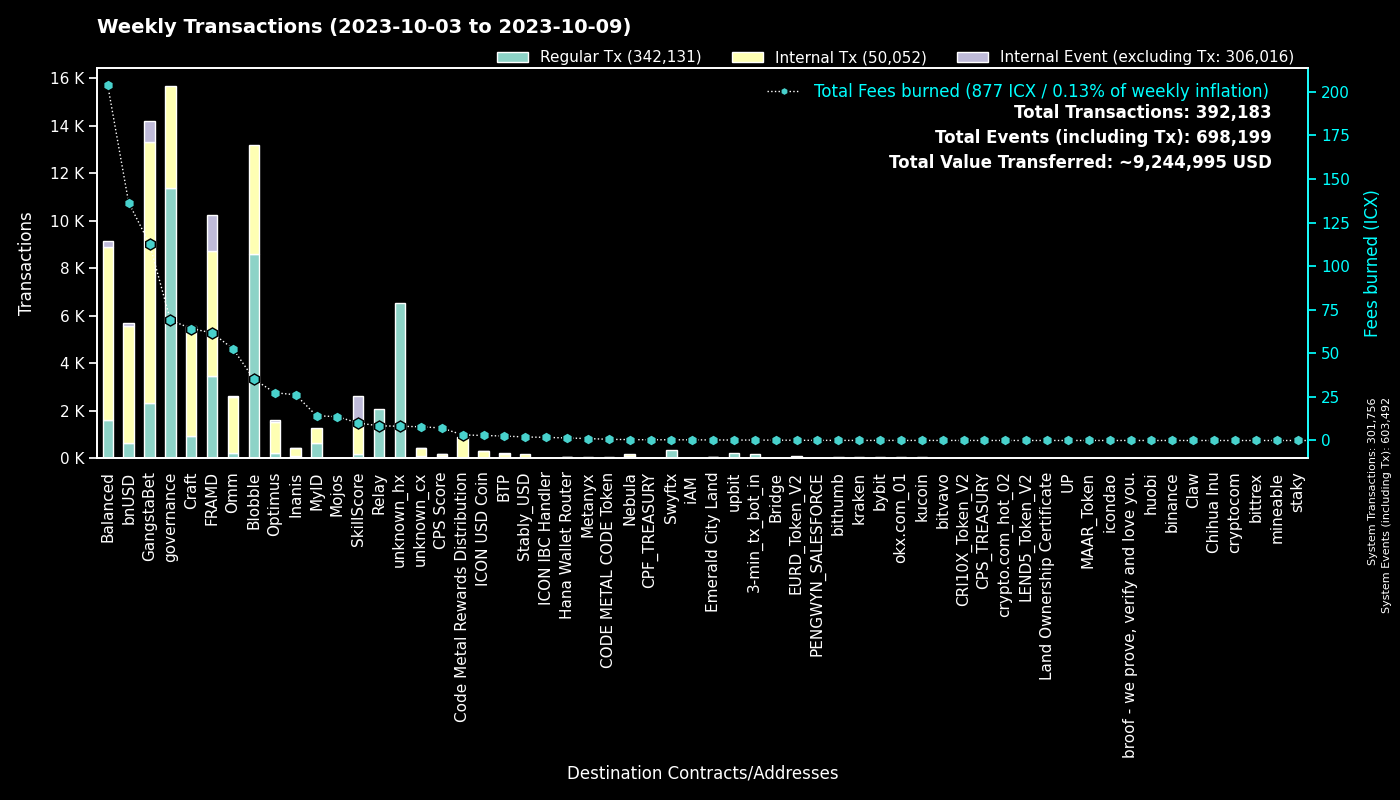

The file beside this chart, header and first rows:
to, Regular Tx, Fees burned, to_def, Internal Tx, Internal Event (excluding Tx), group
0, 301729, 0.0, System, 27, 301736, System
cx00000000000000000000000000000000000000…, 11386, 69, governance, 4280, 0, governance
cxf14dea1cff7ceb29a46e6d04533a08f84441e4…, 4541, 18.78, Blobble Stake Token, 4623, 0, Blobble
cxf2ca3b655a782f39227934d37ff3b77f9b1ebc…, 4029, 16.41, unknown_cx, 0, 0, Blobble
cx2aa9b28a657e3121b75d3d4fe65e569398645d…, 3419, 49.71, FRAMD Token, 3962, 148, FRAMD
cxca5faa5a71d986a2e84dd7e6f5ff791d29901e…, 2059, 8.424, Relay_4, 0, 0, Relay
cx5a0af85407c69945eb318d4ac18e9e84218416…, 1013, 51.78, GangWar Simulation, 4000, 581, GangstaBet
cx88fd7df7ddff82f7cc735c871dc519838cb235…, 626, 136.5, bnUSD, 4935, 137, bnUSD
cx2609b924e33ef00b648a409245c7ea394c4678…, 575, 98.56, balanced_sicx, 2466, 37, Balanced
cxd17316e24ee40f2ef8ed6f3a497311db1b3520…, 554, 6.577, GangstaVerse LootBox, 2103, 0, GangstaBet
cx9c4698411c6d9a780f605685153431dcda0460…, 459, 4.456, Auction, 1479, 0, Craft
cx28b2ec885b50c8a93da752f2d0467a67127a70…, 406, 43.18, CROWN, 3958, 277, GangstaBet
cxba62bb61baf8dd8b6a04633fe33806547785a0…, 381, 11.82, MyID_3, 381, 0, MyID
cx7ecb16e4c143b95e01d05933c17cb986cfe618…, 330, 29.17, CraftRewards, 1901, 33, Craft
hxb568381d35d3e7a6383200e8a0d30310af20b9…, 329, 0.4113, Swyftx, 0, 0, Swyftx
cx694e8c9f1a05c8c3719f30d46b97697960e428…, 252, 2.376, MyID_2, 252, 0, MyID
cxe5c2c460364acc5f8c1d5ca925930043d8d9c9…, 239, 1.201, GangstaBet Crown, 284, 0, GangstaBet
cx66d4d90f5f113eba575bf793570135f9b10cec…, 198, 15.08, balanced_loans, 614, 58, Balanced
cx2dc662031f3d62bcdba4f63e9bf827767c8475…, 195, 10, SkillScore, 1179, 1253, SkillScore
hx11de4e28be4845de3ea392fd8d758655bf766c…, 192, 0.24, 3-min_tx_bot_in, 0, 0, 3-min_tx_bot_in
cx43e2eec79eb76293c298f2b17aec06097be606…, 158, 9.62, balanced_staking, 333, 0, Balanced
hx082c17b19ba0000041e730ab35441c78ec48a7…, 158, 0.1975, unknown_hx, 0, 0, unknown_hx
cx2e6d0fc0eca04965d06038c8406093337f085f…, 145, 30.5, Craft, 1153, 31, Craft
cx28497aef34ec44ad2be9249daddfbe34b54f30…, 136, 2.345, Balanced Bribe, 136, 0, Balanced
cx10d59e8103ab44635190bd4139dbfd682fa2d0…, 128, 6.209, balanced_rewards, 405, 0, Balanced
cxf61cd5a45dc9f91c15aa65831a30a90d59a096…, 128, 23.06, balanced_baln, 661, 78, Balanced
cxaa99a164586883eed0322d62a31946dfa9491f…, 106, 13.97, optimus_rewards, 285, 14, Optimus
cx21e94c08c03daee80c25d8ee3ea22a20786ec2…, 106, 27.42, Balanced Router, 1327, 51, Balanced
cxe971c0a92c58db502e4a224efc6ba311eb1c17…, 105, 24.85, Inanis Treasury, 266, 29, Inanis
hx49b1556654e51f52d59a8222b4737ee7dccc6d…, 93, 0.1163, upbit_cold_02, 0, 0, upbit
hx4b986bda2c90fb74ee76ced3e092f4f7cb91ec…, 89, 0.1113, unknown_hx, 0, 0, unknown_hx
cxa0af3165c08318e988cb30993b3048335b94af…, 86, 4.431, balanced_dex, 282, 0, Balanced
cx1a29259a59f463a67bb2ef84398b30ca56b583…, 85, 26.3, omm_token, 746, 27, Omm
cxcb455f26a2c01c686fa7f30e1e3661642dd53c…, 85, 21.17, omm_lending, 1484, 0, Omm
cx203d9cd2a669be67177e997b8948ce2c35caff…, 77, 15.33, balanced_dividends, 964, 29, Balanced
cx6139a27c15f1653471ffba0b4b88dc15de7e32…, 77, 9.77, gangstabet_token, 576, 17, GangstaBet
cx9f4ab72f854d3ccdc59aa6f2c3e2215dd62e87…, 74, 7.173, CPS Score, 86, 10, CPS Score
cx85954d0dae92b63bf5cba03a59ca4ffe687bad…, 73, 0.4869, NebulaMultiToken, 103, 0, Nebula
cx96f98f59f1dc144709fd294d4b906c74f5d709…, 52, 0.1152, EURD_Token_V2, 52, 0, EURD_Token_V2
cx334db6519871cb2bfd154cec0905ced4ea142d…, 51, 0.1826, unknown_cx, 0, 0, unknown_cx
hx50e8e51177e5d291334be0b376a9c157e8cdf6…, 51, 0.06375, unknown_hx, 0, 0, unknown_hx
cx30f18d26f45d990112a4cd4825c0b79af73aac…, 47, 11.99, Yetis, 1302, 1348, FRAMD
hx3770b6ac37402de04f6af4f5541cf68361fbf2…, 42, 0.0525, unknown_hx, 0, 0, unknown_hx
cx7b1843b7ef5368a080ccf59c0a9d1bdec474f9…, 41, 2.253, optimus_dividends, 421, 0, Optimus
hx6d14b2b77a9e73c5d5804d43c7e3c3416648ae…, 41, 0.05125, bithumb_03, 0, 0, bithumb
hx68646780e14ee9097085f7280ab137c3633b4b…, 36, 0.045, kraken_hot, 0, 0, kraken
hxbb984f278abd66ae2155edbd91f8c87ce98411…, 33, 0.04125, kucoin, 0, 0, kucoin
hx6b91c8dea3114de74ecfa85908b875778c2b59…, 33, 0.04125, bybit, 0, 0, bybit
hx85532472e789802a943bd34a8aeb86668bc232…, 33, 0.04125, okx.com_01, 0, 0, okx.com_01
hxa390d24fdcba68515b492ffc553192802706a1…, 31, 0.03875, bitvavo_hot, 0, 0, bitvavo
cxc83f6eaf7e123f656657ebac3b09bc7a38e323…, 28, 3.199, Code Metal Rewards Distribution, 847, 0, Code Metal Rewards Distribution
hx8d28bc4d785d331eb4e577135701eb388e9a46…, 27, 0.03375, upbit_hot_04, 0, 0, upbit
hx133323c2e990994816b548a9e7eb080a5eac80…, 27, 0.03375, unknown_hx, 0, 0, unknown_hx
cxae3034235540b924dfcc1b45836c293dcc82bf…, 26, 2.9, ICON USD Coin, 266, 5, ICON USD Coin
cx841f29ec6ce98b527d49a275e87d427627f1af…, 26, 3.023, OMM Delegation, 0, 0, Omm
hxfdb57e23c32f9273639d6dda45068d85ee43fe…, 26, 0.0325, upbit_hot_02, 0, 0, upbit
hx1290b0166e4262bbdff78f63c8383532609f07…, 26, 0.0325, unknown_hx, 0, 0, unknown_hx
cx785d504f44b5d2c8dac04c5a1ecd75f18ee57d…, 25, 1.515, Finance Token, 77, 0, Optimus
hx5cb84c5948a03d8aa1b2abc475fb42fcc1bd72…, 24, 0.03, unknown_hx, 0, 0, unknown_hx
hx0c65769342c65e2206893f855793d33d0732c5…, 24, 0.03, unknown_hx, 0, 0, unknown_hx
... 1,117 more rows
